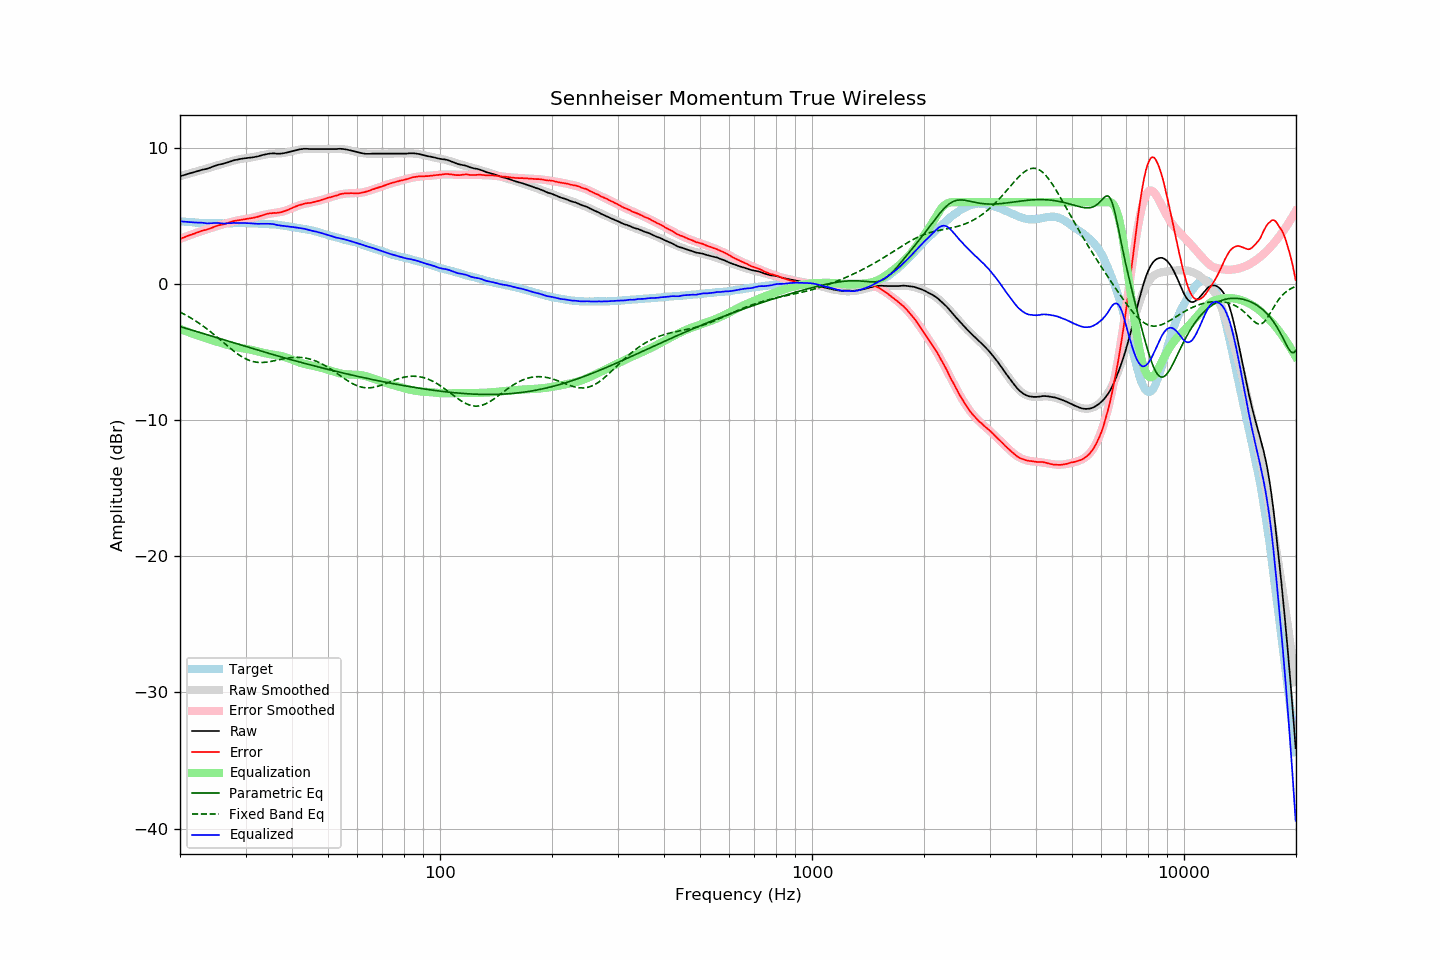

The file beside this chart, header and first rows:
frequency, raw, error, smoothed, error_smoothed, equalization, parametric_eq, fixed_band_eq, equalized_raw, equalized_smoothed, target
20.00, 7.90, 3.30, 7.91, 3.31, -3.31, -3.13, -2.07, 4.60, 4.61, 4.60
20.20, 7.94, 3.35, 7.94, 3.35, -3.35, -3.17, -2.13, 4.59, 4.59, 4.59
20.40, 7.97, 3.39, 7.98, 3.40, -3.40, -3.20, -2.19, 4.58, 4.58, 4.58
20.61, 8.01, 3.44, 8.01, 3.44, -3.44, -3.24, -2.25, 4.57, 4.57, 4.57
20.81, 8.04, 3.49, 8.04, 3.49, -3.49, -3.27, -2.31, 4.56, 4.56, 4.55
21.02, 8.08, 3.54, 8.08, 3.53, -3.53, -3.31, -2.38, 4.55, 4.55, 4.54
21.23, 8.11, 3.58, 8.11, 3.57, -3.57, -3.34, -2.45, 4.54, 4.54, 4.53
21.44, 8.15, 3.61, 8.15, 3.62, -3.62, -3.38, -2.52, 4.54, 4.53, 4.54
21.66, 8.18, 3.66, 8.18, 3.66, -3.66, -3.42, -2.59, 4.52, 4.52, 4.52
21.87, 8.21, 3.69, 8.21, 3.70, -3.70, -3.45, -2.66, 4.51, 4.51, 4.52
22.09, 8.25, 3.75, 8.25, 3.74, -3.74, -3.49, -2.74, 4.51, 4.50, 4.50
22.31, 8.28, 3.79, 8.28, 3.78, -3.78, -3.52, -2.82, 4.50, 4.50, 4.50
22.54, 8.32, 3.83, 8.31, 3.82, -3.82, -3.56, -2.90, 4.50, 4.49, 4.49
22.76, 8.36, 3.88, 8.35, 3.86, -3.86, -3.59, -2.98, 4.50, 4.48, 4.49
22.99, 8.39, 3.92, 8.38, 3.90, -3.90, -3.63, -3.06, 4.49, 4.48, 4.48
23.22, 8.41, 3.95, 8.42, 3.94, -3.94, -3.66, -3.15, 4.47, 4.48, 4.47
23.45, 8.43, 3.96, 8.45, 3.98, -3.98, -3.70, -3.24, 4.45, 4.47, 4.48
23.69, 8.46, 4.00, 8.49, 4.02, -4.02, -3.74, -3.33, 4.44, 4.47, 4.47
23.92, 8.50, 4.05, 8.52, 4.06, -4.06, -3.77, -3.42, 4.44, 4.46, 4.45
24.16, 8.54, 4.08, 8.56, 4.10, -4.10, -3.81, -3.51, 4.45, 4.46, 4.46
24.40, 8.59, 4.13, 8.59, 4.14, -4.14, -3.84, -3.61, 4.46, 4.46, 4.46
24.65, 8.64, 4.18, 8.63, 4.17, -4.17, -3.88, -3.70, 4.47, 4.46, 4.46
24.89, 8.68, 4.22, 8.66, 4.21, -4.21, -3.92, -3.80, 4.48, 4.46, 4.46
25.14, 8.72, 4.27, 8.70, 4.24, -4.24, -3.95, -3.90, 4.48, 4.45, 4.45
25.39, 8.75, 4.30, 8.74, 4.28, -4.28, -3.99, -4.00, 4.47, 4.45, 4.45
25.65, 8.78, 4.33, 8.77, 4.32, -4.32, -4.03, -4.10, 4.46, 4.45, 4.45
25.91, 8.80, 4.35, 8.81, 4.36, -4.36, -4.06, -4.20, 4.44, 4.45, 4.45
26.16, 8.83, 4.38, 8.85, 4.40, -4.40, -4.10, -4.30, 4.44, 4.45, 4.46
26.43, 8.86, 4.41, 8.89, 4.43, -4.43, -4.13, -4.40, 4.43, 4.45, 4.46
26.69, 8.90, 4.45, 8.92, 4.46, -4.46, -4.17, -4.50, 4.44, 4.45, 4.46
26.96, 8.94, 4.49, 8.95, 4.50, -4.50, -4.21, -4.60, 4.45, 4.46, 4.45
27.23, 8.98, 4.53, 8.98, 4.53, -4.53, -4.24, -4.70, 4.46, 4.46, 4.45
27.50, 9.02, 4.57, 9.02, 4.56, -4.56, -4.28, -4.80, 4.47, 4.46, 4.45
27.77, 9.06, 4.60, 9.05, 4.58, -4.58, -4.31, -4.89, 4.48, 4.46, 4.46
28.05, 9.09, 4.63, 9.08, 4.61, -4.61, -4.35, -4.98, 4.48, 4.47, 4.46
28.33, 9.11, 4.64, 9.11, 4.64, -4.64, -4.39, -5.07, 4.47, 4.47, 4.47
28.62, 9.13, 4.67, 9.13, 4.66, -4.66, -4.42, -5.16, 4.47, 4.47, 4.47
28.90, 9.16, 4.69, 9.16, 4.69, -4.69, -4.46, -5.24, 4.47, 4.47, 4.48
29.19, 9.18, 4.71, 9.18, 4.71, -4.71, -4.49, -5.31, 4.47, 4.47, 4.47
29.48, 9.20, 4.73, 9.20, 4.73, -4.73, -4.53, -5.38, 4.47, 4.47, 4.47
29.78, 9.22, 4.75, 9.22, 4.75, -4.75, -4.57, -5.45, 4.47, 4.47, 4.47
30.08, 9.23, 4.76, 9.23, 4.77, -4.77, -4.60, -5.51, 4.47, 4.47, 4.47
30.38, 9.25, 4.79, 9.25, 4.79, -4.79, -4.64, -5.56, 4.47, 4.46, 4.46
30.68, 9.26, 4.81, 9.27, 4.81, -4.81, -4.67, -5.61, 4.46, 4.46, 4.46
30.99, 9.28, 4.83, 9.28, 4.83, -4.83, -4.71, -5.65, 4.45, 4.46, 4.46
31.30, 9.29, 4.84, 9.30, 4.85, -4.85, -4.74, -5.69, 4.44, 4.45, 4.45
31.61, 9.31, 4.86, 9.33, 4.88, -4.88, -4.78, -5.72, 4.43, 4.45, 4.45
31.93, 9.33, 4.90, 9.35, 4.91, -4.91, -4.81, -5.74, 4.42, 4.44, 4.43
32.24, 9.35, 4.92, 9.37, 4.94, -4.94, -4.85, -5.75, 4.41, 4.43, 4.44
32.57, 9.38, 4.96, 9.40, 4.97, -4.97, -4.88, -5.76, 4.41, 4.43, 4.42
32.89, 9.42, 5.00, 9.43, 5.00, -5.00, -4.92, -5.77, 4.42, 4.42, 4.42
33.22, 9.45, 5.03, 9.45, 5.03, -5.03, -4.95, -5.77, 4.42, 4.42, 4.42
33.55, 9.48, 5.07, 9.48, 5.06, -5.06, -4.99, -5.76, 4.42, 4.41, 4.42
33.89, 9.51, 5.11, 9.50, 5.09, -5.09, -5.02, -5.75, 4.42, 4.41, 4.41
34.23, 9.53, 5.14, 9.52, 5.11, -5.11, -5.06, -5.74, 4.42, 4.40, 4.39
34.57, 9.55, 5.16, 9.53, 5.14, -5.14, -5.09, -5.72, 4.42, 4.39, 4.39
34.92, 9.57, 5.20, 9.54, 5.16, -5.16, -5.13, -5.70, 4.41, 4.39, 4.38
35.27, 9.58, 5.19, 9.56, 5.18, -5.18, -5.16, -5.68, 4.41, 4.38, 4.39
35.62, 9.58, 5.21, 9.56, 5.19, -5.19, -5.20, -5.66, 4.39, 4.37, 4.37
35.97, 9.58, 5.22, 9.57, 5.21, -5.21, -5.23, -5.63, 4.37, 4.36, 4.37
... 635 more rows
